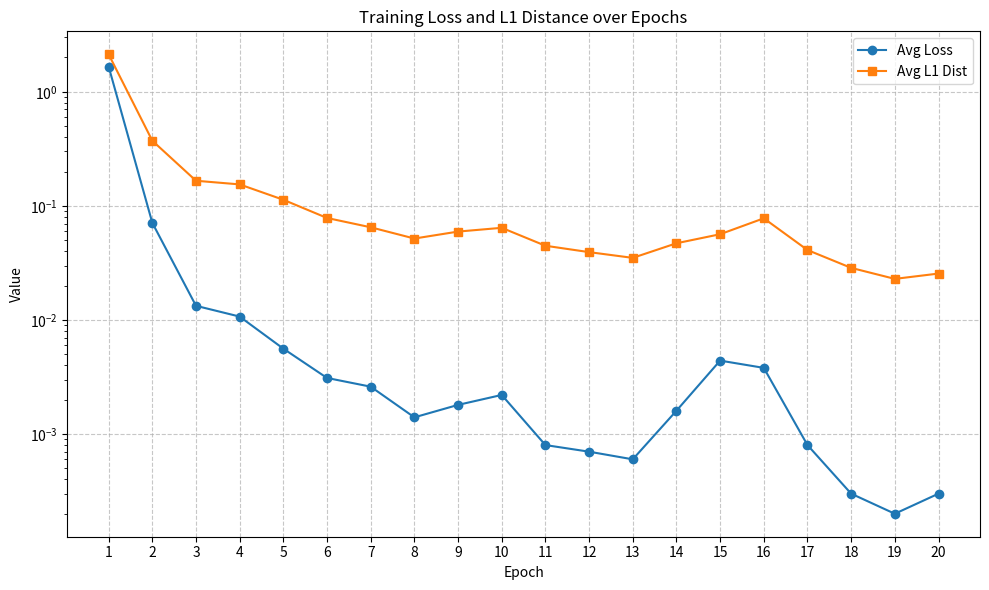

Write the Python code that produced this figure.
import matplotlib.pyplot as plt

# ログからEpochごとのAvg LossとAvg L1 Distを抽出
epochs = list(range(1, 21))
avg_losses = [
    1.6644, 0.0710, 0.0133, 0.0107, 0.0056,
    0.0031, 0.0026, 0.0014, 0.0018, 0.0022,
    0.0008, 0.0007, 0.0006, 0.0016, 0.0044,
    0.0038, 0.0008, 0.0003, 0.0002, 0.0003
]
avg_l1_dists = [
    2.1307, 0.3724, 0.1660, 0.1542, 0.1131,
    0.0783, 0.0649, 0.0517, 0.0595, 0.0642,
    0.0447, 0.0393, 0.0350, 0.0470, 0.0564,
    0.0778, 0.0410, 0.0286, 0.0229, 0.0255
]

# グラフ描画
plt.figure(figsize=(10, 6))
plt.plot(epochs, avg_losses, marker='o', label='Avg Loss')
plt.plot(epochs, avg_l1_dists, marker='s', label='Avg L1 Dist')

plt.xlabel('Epoch')
plt.ylabel('Value')
plt.title('Training Loss and L1 Distance over Epochs')
plt.legend()
plt.grid(True, linestyle='--', alpha=0.7)
plt.xticks(epochs)
plt.yscale('log')  # 値の幅が大きいので対数スケール推奨
plt.tight_layout()
plt.show()
